Dataset: plantbase_images (GitHub, JoshEagle/plantbase). Classes: Ajuga, Allium, Campanula, Cirsium, Crataegus, Gentiana, Geranium, Iris, Malva, Narcissus, Ophrys, Rosa, Trifolium, Verbascum, Veronica, Viola.

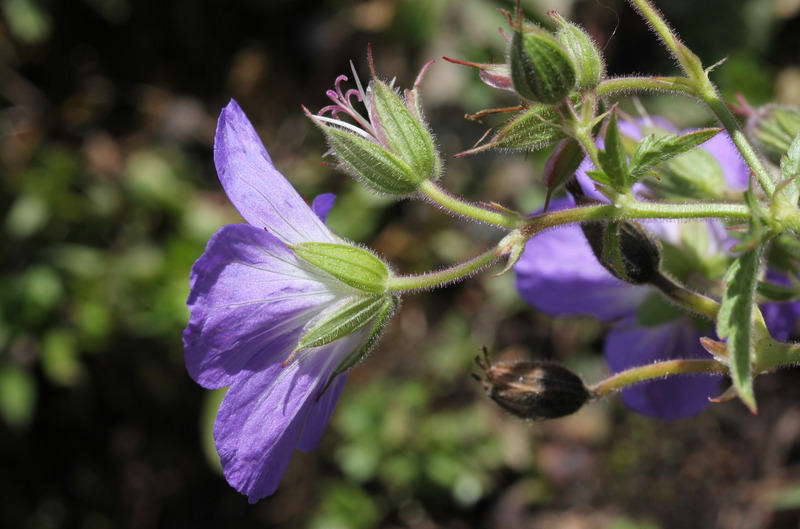
Label: Geranium

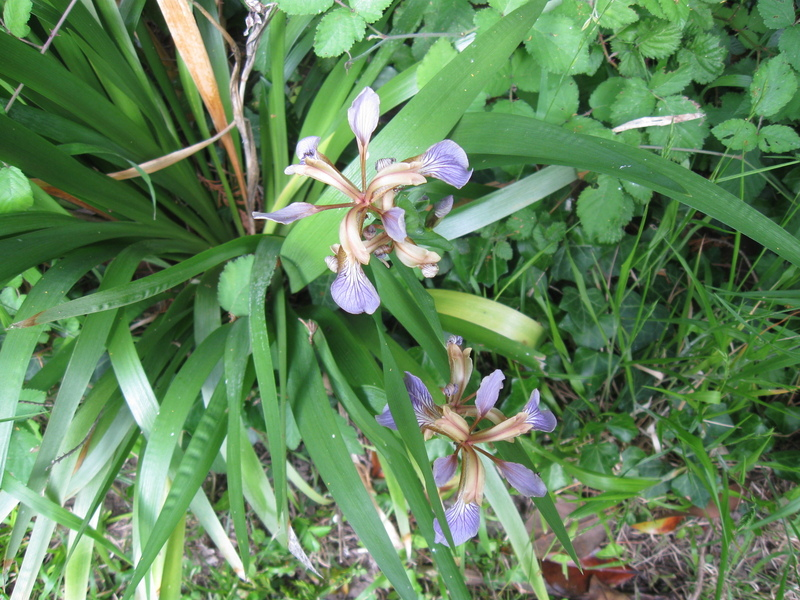
Label: Iris

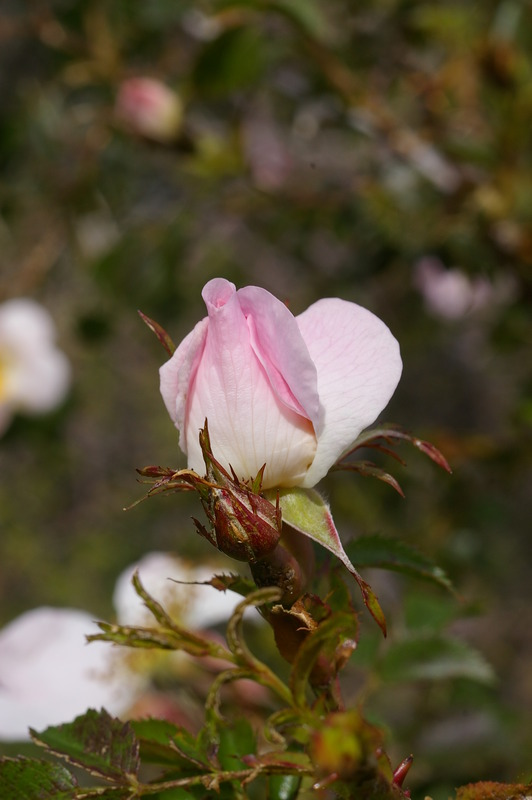
Label: Rosa

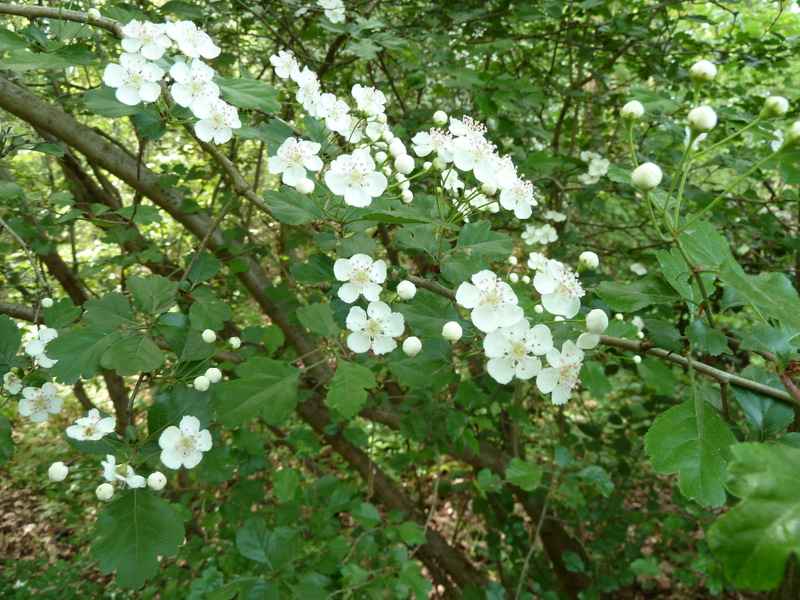
Label: Crataegus

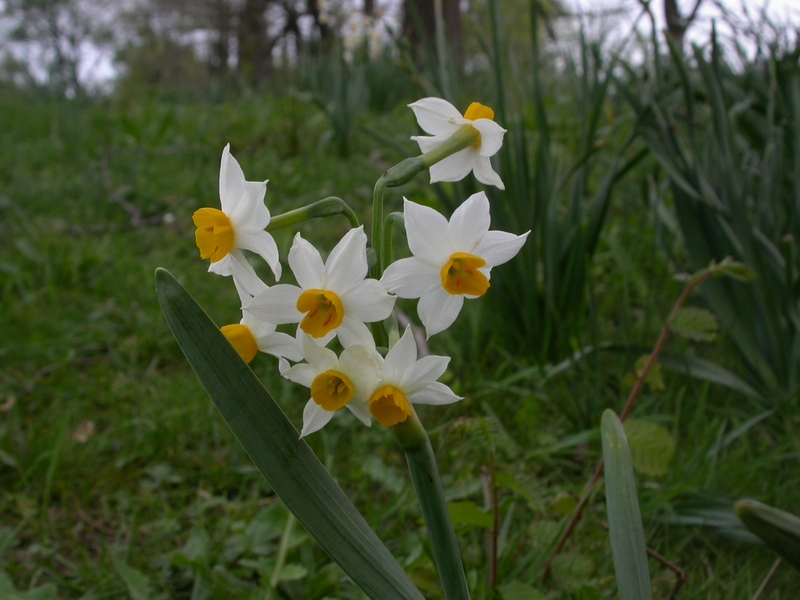
Label: Narcissus

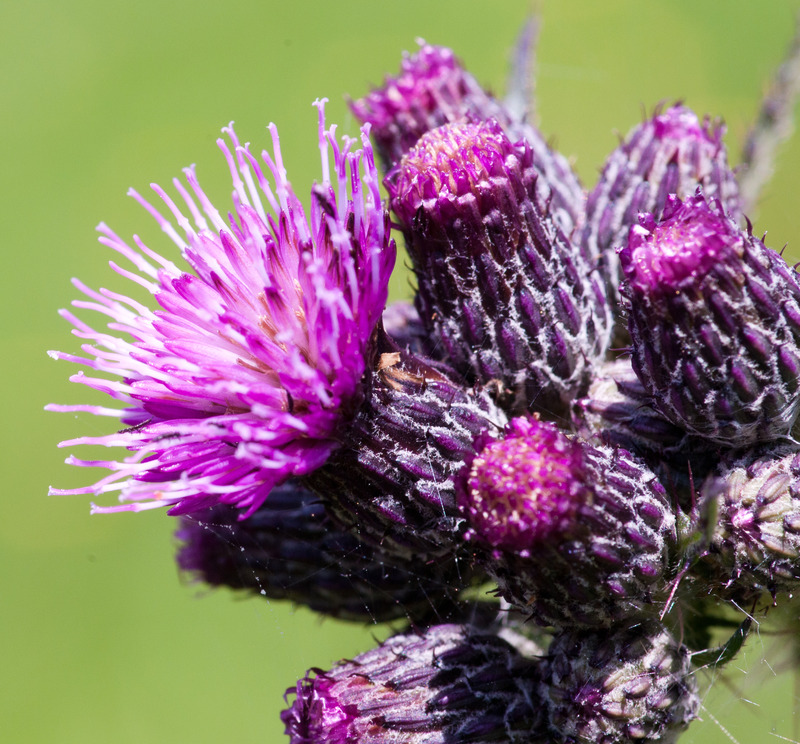
Label: Cirsium
